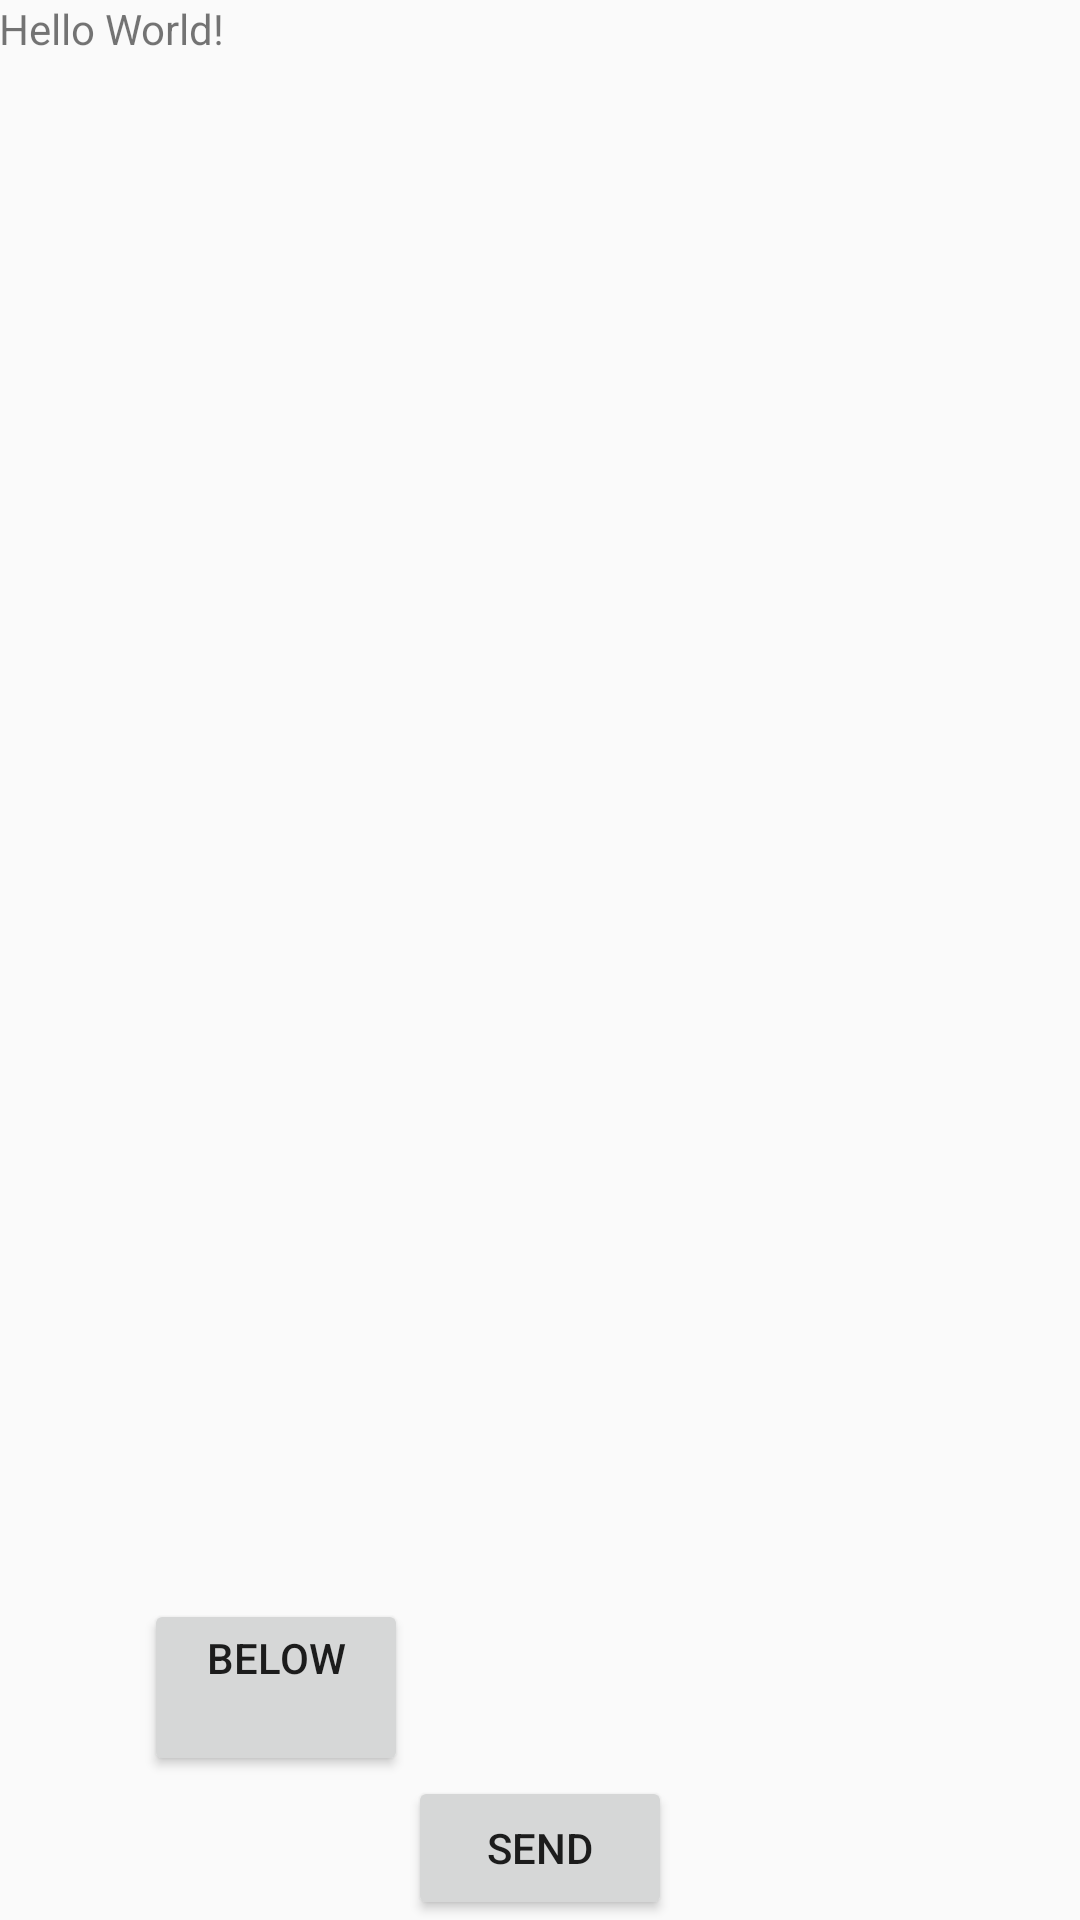

Here is an Android app screen rendered from its layout file. Give the layout XML and the strings, colors and styles it references.
<!-- AndroidManifest.xml: application theme Theme.HFAD05UserInterface -->
<!-- res/layout/activity_relative_layout.xml -->
<?xml version="1.0" encoding="utf-8"?>
<RelativeLayout xmlns:android="http://schemas.android.com/apk/res/android"
    xmlns:app="http://schemas.android.com/apk/res-auto"
    xmlns:tools="http://schemas.android.com/tools"
    android:layout_width="300dp"
    android:layout_height="400dp"
    android:paddingTop="@dimen/activity_vertical_padding"
    android:paddingBottom="@dimen/activity_vertical_padding"
    android:paddingLeft="@dimen/activity_horizontal_padding"
    android:paddingRight="@dimen/activity_horizontal_padding"
    tools:context=".RelativeLayoutActivity">

    <TextView
        android:id="@+id/text_view"
        android:layout_width="wrap_content"
        android:layout_height="wrap_content"
        android:text="Hello World!"
        app:layout_constraintBottom_toBottomOf="parent"
        app:layout_constraintEnd_toEndOf="parent"
        app:layout_constraintStart_toStartOf="parent"
        app:layout_constraintTop_toTopOf="parent" />

    <Button
        android:id="@+id/button_click_me"
        android:layout_width="wrap_content"
        android:layout_height="wrap_content"
        android:text="@string/buttonText"
        android:layout_alignParentBottom="true"
        android:layout_centerHorizontal="true"
        android:layout_centerVertical="true"
        android:layout_centerInParent="true"
        />

    <Button
        android:layout_width="wrap_content"
        android:layout_height="wrap_content"
        android:text="@string/button_above"
        android:layout_toLeftOf="@+id/button_click_me"
        android:layout_toStartOf="@+id/button_click_me"
        android:layout_above="@+id/button_click_me"
        android:paddingBottom="30dp"
        android:layout_marginTop="50dp"
        />

</RelativeLayout>
<!-- resources referenced by this layout -->
<resources>
  <string name="buttonText">Send</string>
  <string name="button_above">Below</string>
  <style name="Theme.HFAD05UserInterface" parent="Theme.AppCompat.Light.DarkActionBar">
          
          <item name="colorPrimary">@color/purple_500</item>
          <item name="colorPrimaryDark">@color/purple_700</item>
          <item name="colorAccent">@color/teal_200</item>
          
      </style>
  <!-- not gathered from this repository: default colours our renderer supplied (Android Studio template values) -->
  <color name="purple_500">#FF6200EE</color>
  <color name="purple_700">#FF3700B3</color>
  <color name="teal_200">#FF03DAC5</color>
</resources>
